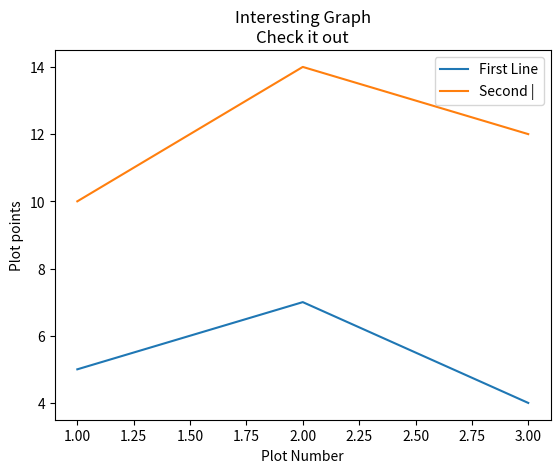

Source code (Python):
import matplotlib.pyplot as plt

# Indicate that these scripts are just for practice
print("This is just a practice for plotting graphs")
print("This has nothing to do with the project")

x = [1, 2, 3]
y = [5, 7, 4]

x2 = [1, 2, 3]
y2 = [10, 14, 12]

plt.plot(x, y, label="First Line")
plt.plot(x2, y2, label="Second |")
plt.xlabel("Plot Number")
plt.ylabel("Plot points")
plt.title("Interesting Graph\nCheck it out")
plt.legend()
plt.plot()
plt.show()
